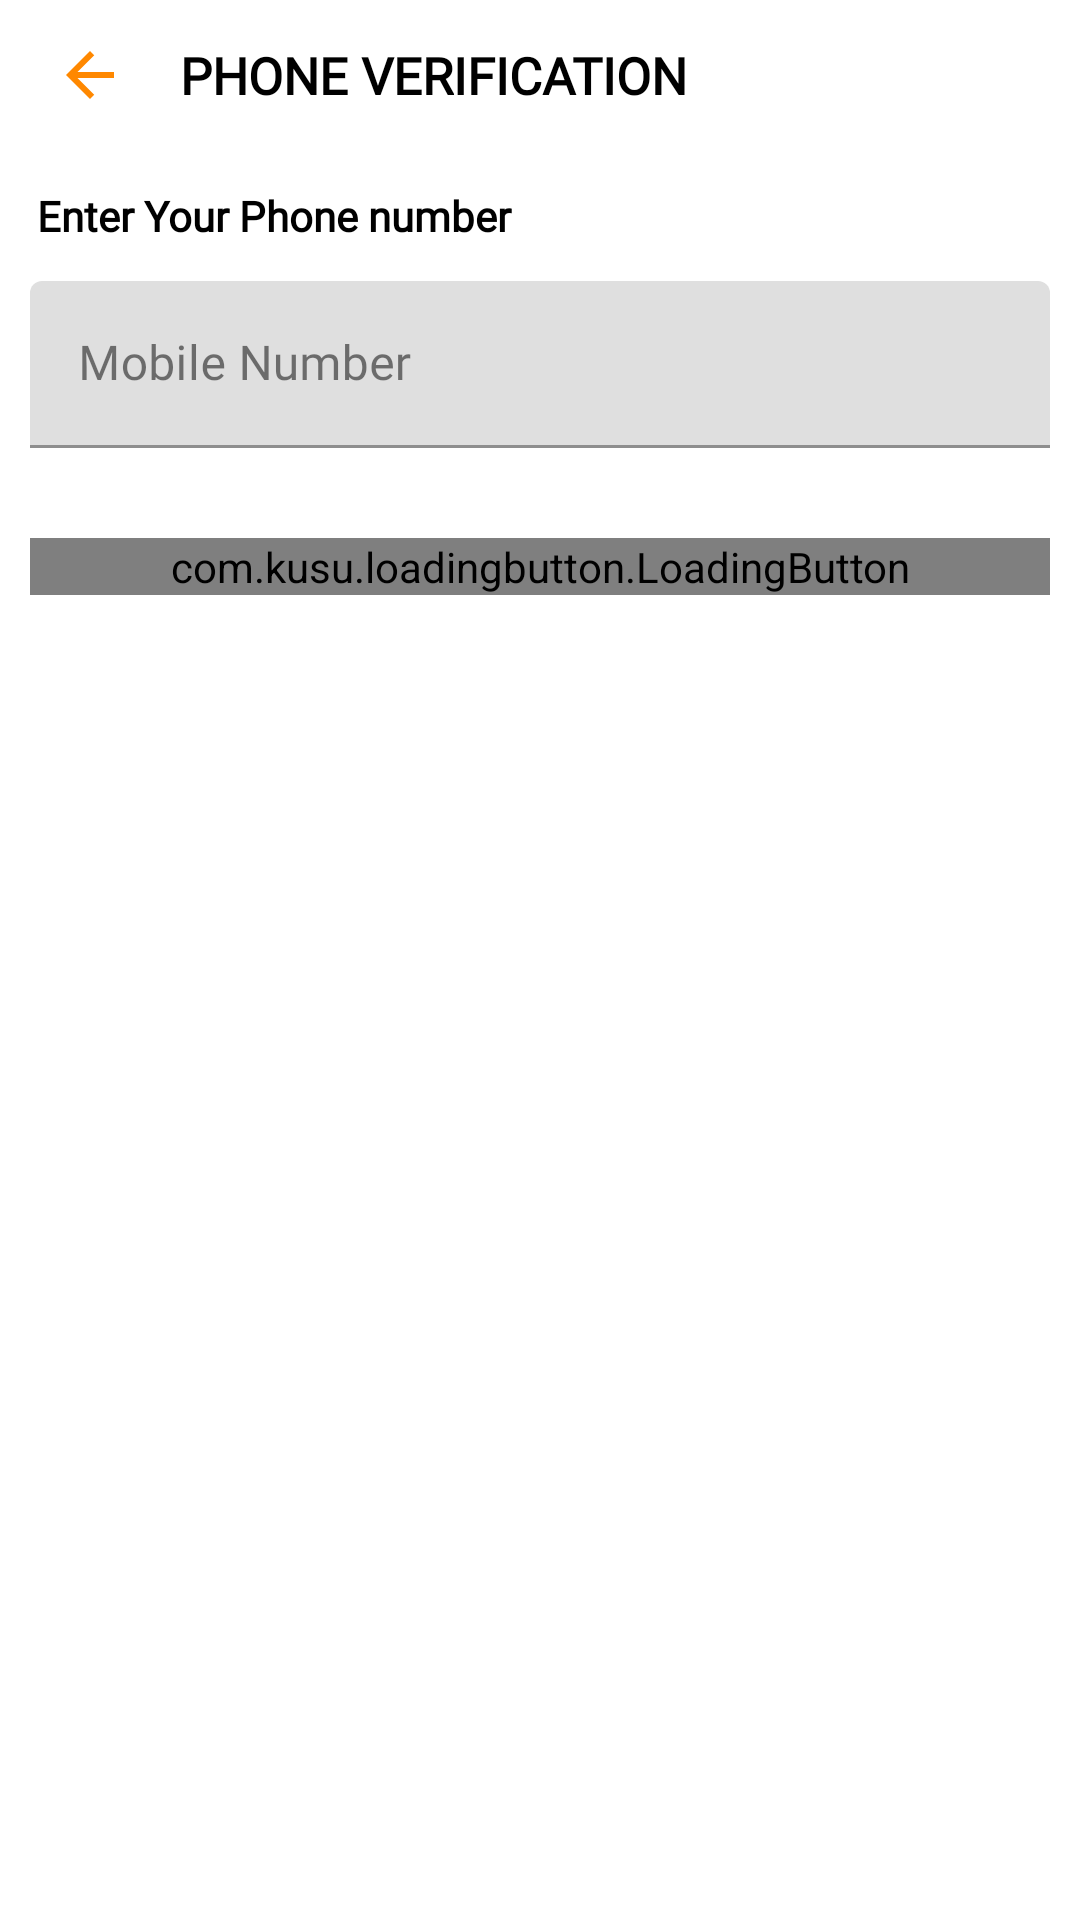

This screen was rendered from an Android layout file. Write that file and the resources it references.
<!-- AndroidManifest.xml: application theme Theme.Sunflower -->
<!-- res/layout/fragment_phone.xml -->
<?xml version="1.0" encoding="utf-8"?>
<layout xmlns:android="http://schemas.android.com/apk/res/android"
    xmlns:tools="http://schemas.android.com/tools"
    xmlns:app="http://schemas.android.com/apk/res-auto">

    <data>
        <variable
            name="model"
            type="com.example.todoapp.model.Phone" />

        <variable
            name="viewmodel"
            type="com.example.todoapp.viewmodel.PhoneViewModel"/>

        <variable
            name="handler"
            type="com.example.todoapp.view.listeners.PhoneHandler" />

    </data>
<LinearLayout
    android:layout_width="match_parent"
    android:layout_height="match_parent"
    android:orientation="vertical">

    <LinearLayout
        android:layout_width="fill_parent"
        android:layout_height="50dp"
        android:layout_gravity="center"
        android:background="@color/white"
        android:orientation="horizontal"
        android:weightSum="6">

        <ImageView
            android:id="@+id/back_icon_button"
            android:layout_width="0dp"
            android:layout_height="wrap_content"
            android:layout_gravity="center"
            android:layout_weight="1"
            app:srcCompat="@drawable/ic_baseline_arrow_back_24" />

        <TextView
            android:layout_width="0dp"
            android:layout_height="match_parent"
            android:layout_gravity="center"
            android:layout_weight="5"
            android:fontFamily="@font/nunito"
            android:gravity="center"
            android:text="PHONE VERIFICATION"
            android:textAlignment="textStart"
            android:textColor="@color/black"
            android:textSize="17dp"
            android:textStyle="bold"
            tools:ignore="RtlCompat" />

    </LinearLayout>

    <LinearLayout
        android:layout_width="match_parent"
        android:layout_height="match_parent"
        android:background="@color/white"
        android:orientation="vertical"
        android:padding="10dp"
        tools:ignore="MissingClass">

        <TextView
            android:layout_width="match_parent"
            android:layout_height="wrap_content"
            android:fontFamily="@font/nunito"
            android:padding="7px"
            android:text="Enter Your Phone number"
            android:textColor="@color/black"
            android:textSize="14dp"
            android:textStyle="bold" />

        <com.google.android.material.textfield.TextInputLayout
            android:id="@+id/text_input_layout"
            android:layout_width="match_parent"
            android:layout_height="wrap_content"
            android:layout_marginTop="10dp">

            <EditText
                android:id="@+id/msisdnEditText"
                android:layout_width="match_parent"
                android:layout_height="wrap_content"
                android:maxLines="1"
                android:fontFamily="@font/nunito"
                android:hint="Mobile Number"
                android:autofillHints="" />
        </com.google.android.material.textfield.TextInputLayout>


        <LinearLayout
            android:layout_width="match_parent"
            android:layout_marginTop="10dp"
            android:layout_height="wrap_content">

            <com.kusu.loadingbutton.LoadingButton
                android:id="@+id/continuebutton"
                android:layout_width="match_parent"
                android:layout_height="wrap_content"
                android:layout_marginTop="20dp"
                android:paddingLeft="10dp"
                android:paddingRight="10dp"
                android:text="CONTINUE"
                android:textColor="@color/white"
                app:lb_buttonColor="@color/orangeColorSafeBoda"
                app:lb_isShadowEnable="true"
                app:lb_isCircular="false"
                app:lb_loaderColor="@color/white"
                app:lb_shadowColor="@color/orangeColorSafeBoda"
                app:lb_shadowHeight="5dp" />
        </LinearLayout>

        <TextView
            android:id="@+id/diplay"
            android:layout_width="match_parent"
            android:layout_height="wrap_content"
            android:padding="10dp"/>


    </LinearLayout>


</LinearLayout>
</layout>
<!-- resources referenced by this layout -->
<resources>
  <color name="black">#FF000000</color>
  <color name="orangeColorSafeBoda">#FF8800</color>
  <color name="white">#FFFFFFFF</color>
  <!-- drawable ic_baseline_arrow_back_24 (drawable) -->
  <vector android:height="24dp" android:tint="#FF8800"
      android:viewportHeight="24" android:viewportWidth="24"
      android:width="24dp" xmlns:android="http://schemas.android.com/apk/res/android">
      <path android:fillColor="@android:color/white" android:pathData="M20,11H7.83l5.59,-5.59L12,4l-8,8 8,8 1.41,-1.41L7.83,13H20v-2z"/>
  </vector>
  <style name="Theme.Sunflower" parent="Base.Theme.Sunflower" />
  <style name="Base.Theme.Sunflower" parent="Theme.MaterialComponents.DayNight.NoActionBar">
          <item name="colorPrimary">@color/sunflower_green_700</item>
          <item name="colorOnPrimary">@color/sunflower_yellow_500</item>
          <item name="colorPrimaryDark">@color/orangeColorSafeBoda</item>
          <item name="colorOnSurface">@color/sunflower_black</item>
          <item name="colorAccent">@color/orangeColorSafeBoda</item>
          <item name="fontFamily">@font/nunito</item>
          <item name="colorSurface">@color/sunflower_gray_50</item>
          <item name="colorSecondary">@color/sunflower_yellow_500</item>
          <item name="android:colorBackground">@color/orangeColorSafeBoda</item>
      </style>
  <color name="sunflower_green_700">#005d2b</color>
  <color name="sunflower_yellow_500">#ffff63</color>
  <color name="sunflower_black">#de000000</color>
  <color name="sunflower_gray_50">#fafafa</color>
</resources>
